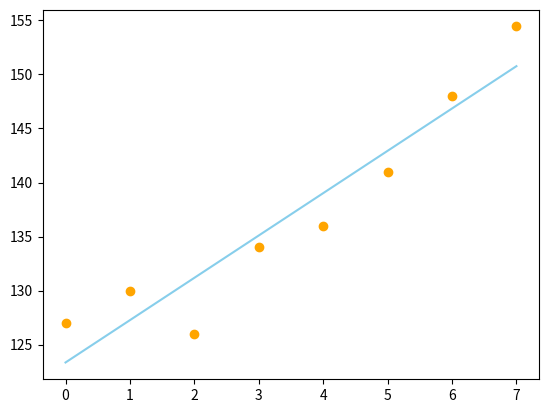

Write the Python code that produced this figure.
import numpy as np
import matplotlib.pyplot as plt
from scipy.optimize import curve_fit
'''
x = np.array([7, 8, 9, 10, 11])
y = np.array([154.44, 148, 139, 122.67, 89])


def func(x, a, b):
    return (3.918 * x + 123.3) * (1 - a * np.exp(b * x))

#return (0.05779 * x ** 2 - 0.1274 * x + 127.4
plt.scatter(x, y, color='orange', label='price')

popt, pcov = curve_fit(func, x, y)

y1 = [func(i, popt[0], popt[1]) for i in np.linspace(7, 12, 500)]
plt.plot(np.linspace(7, 12, 500), y1, color='seagreen')
print(popt[0], popt[1])
plt.show()
'''
x = [0,1,2,3,4,5,6,7]
y = [127,130,126,134,136,141,148,154.44]
coef = np.polyfit(x,y,1)
poly_fit = np.poly1d(coef)
print(poly_fit)
x1 = np.linspace(0,7,800)
plt.plot(x1,poly_fit(x1),color ='skyblue')
plt.scatter(x,y,color='orange',label='price')
plt.show()


